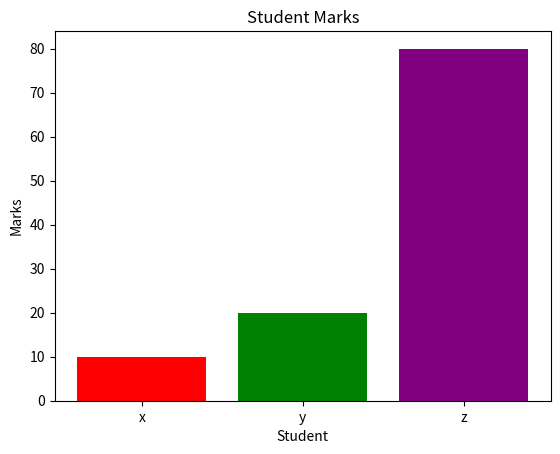

The matplotlib source for this figure:
import matplotlib.pyplot as plt
Student=["x","y","z"]
Marks=[10,20,80]
bars=plt.bar(Student,Marks,color=['red','green','purple'])
plt.title("Student Marks")
plt.xlabel("Student")
plt.ylabel("Marks")
plt.show()
